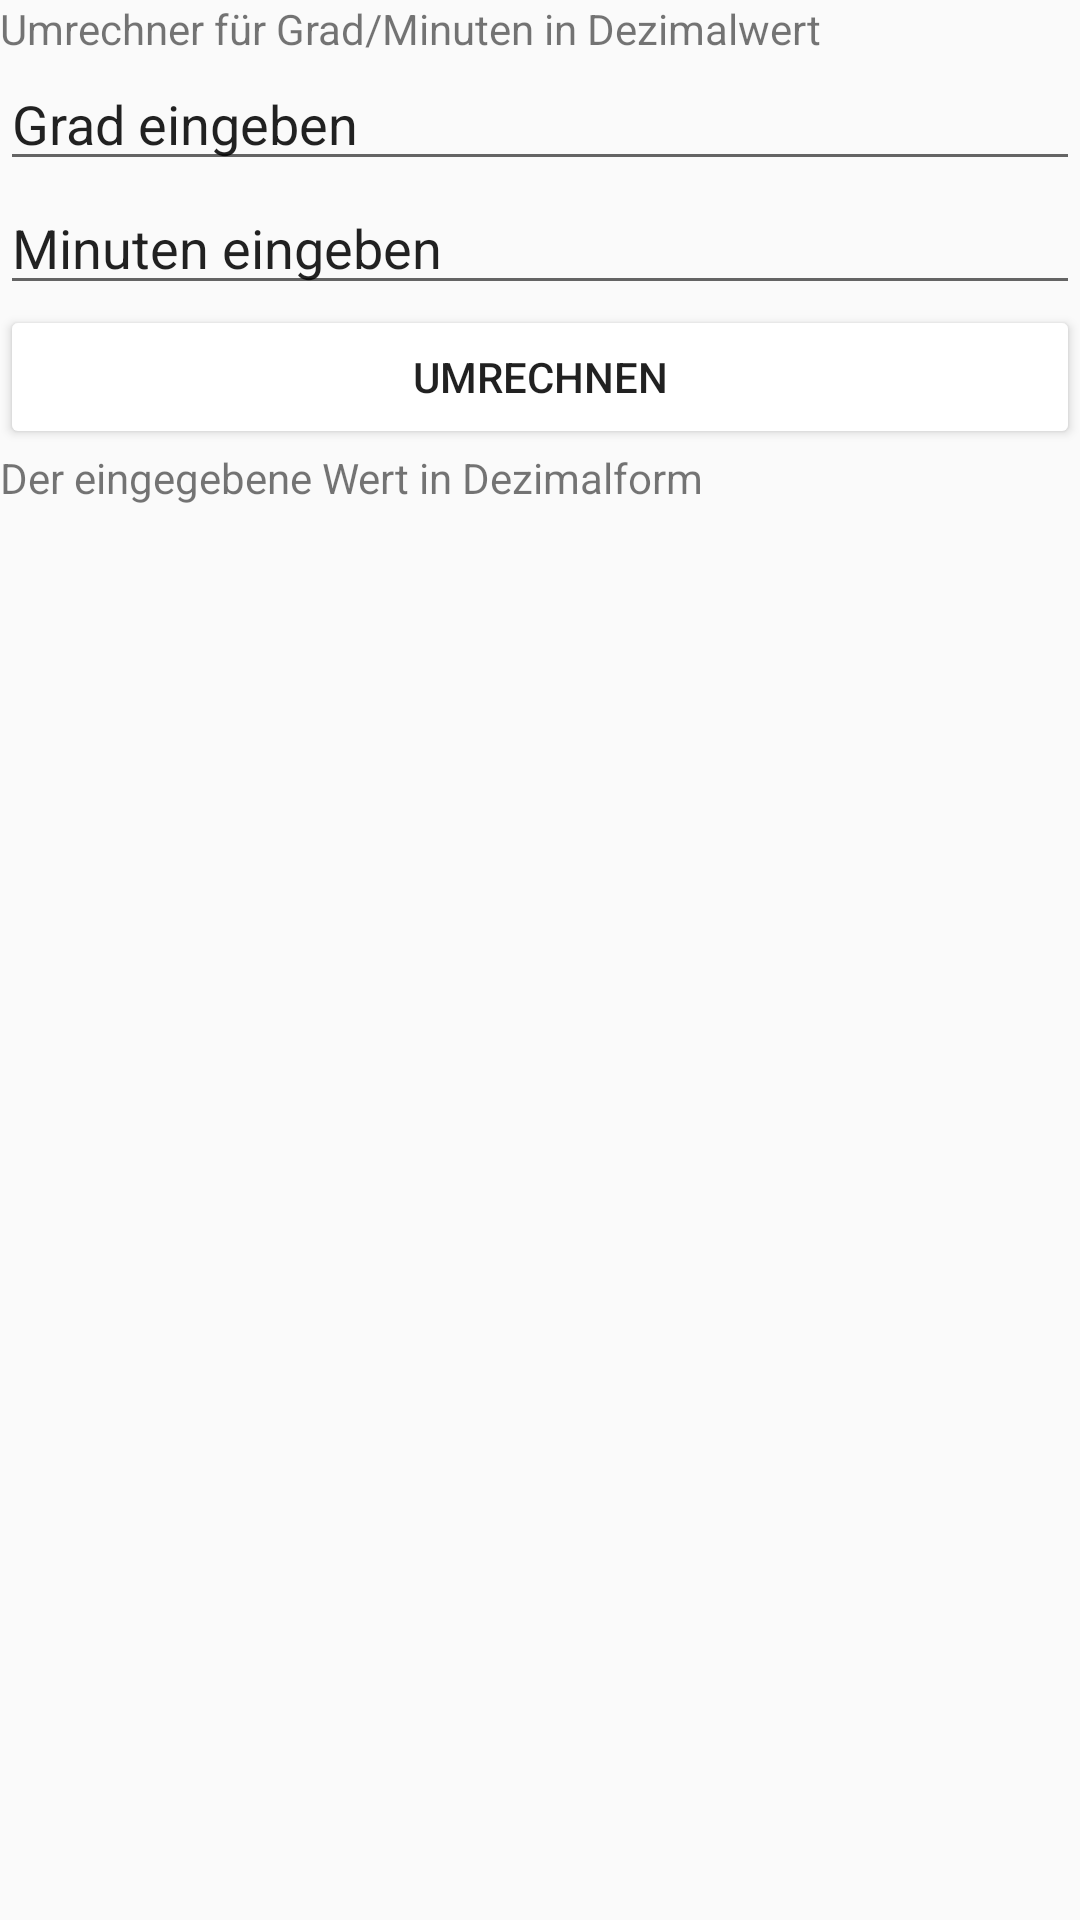

Android layout source for this screen:
<!-- AndroidManifest.xml: application theme AppTheme -->
<!-- res/layout/calculator_screen.xml -->
<?xml version="1.0" encoding="utf-8"?>
<LinearLayout xmlns:android="http://schemas.android.com/apk/res/android"
    android:orientation="vertical" android:layout_width="match_parent"
    android:layout_height="match_parent">

    <TextView
        android:layout_width="wrap_content"
        android:layout_height="wrap_content"
        android:text="@string/calculatorTitle"
        android:id="@+id/calculatorTitle"

        />

    <EditText
        android:id="@+id/gradEdit"
        android:layout_width="match_parent"
        android:layout_height="wrap_content"
        android:text="@string/hintGrad"

        />
    <EditText
        android:id="@+id/minutesEdit"
        android:layout_width="match_parent"
        android:layout_height="wrap_content"
        android:text="@string/hintMinutes"
       />
    <Button
        android:layout_width="match_parent"
        android:layout_height="wrap_content"
        android:text="@string/buttonCalculateTo"
        android:id="@+id/buttonCalculateTo"
        />
    <LinearLayout
        android:layout_width="wrap_content"
        android:layout_height="wrap_content"
        android:orientation="horizontal">

        <TextView
            android:layout_width="wrap_content"
            android:layout_height="wrap_content"
            android:text="@string/resultCalculatorTitle"/>
        <TextView
            android:layout_width="wrap_content"
            android:layout_height="wrap_content"
            android:id="@+id/calculatedResult"
            />
    </LinearLayout>



</LinearLayout>
<!-- resources referenced by this layout -->
<resources>
  <string name="buttonCalculateTo">Umrechnen</string>
  <string name="calculatorTitle">Umrechner für Grad/Minuten in Dezimalwert</string>
  <string name="hintGrad">Grad eingeben</string>
  <string name="hintMinutes">Minuten eingeben</string>
  <string name="resultCalculatorTitle">Der eingegebene Wert in Dezimalform</string>
  <style name="AppTheme" parent="Theme.AppCompat.Light.NoActionBar">
          
          <item name="colorPrimary">@color/colorPrimary</item>
          <item name="colorPrimaryDark">@color/colorPrimaryDark</item>
          <item name="colorAccent">@color/colorAccent</item>
          <item name="colorButtonNormal">@color/buttonFlatUIblue</item>
  
  
  
      </style>
  <color name="colorPrimary">#3e606f</color>
  <color name="colorPrimaryDark">#193441</color>
  <color name="colorAccent">#d1dbbd</color>
</resources>
